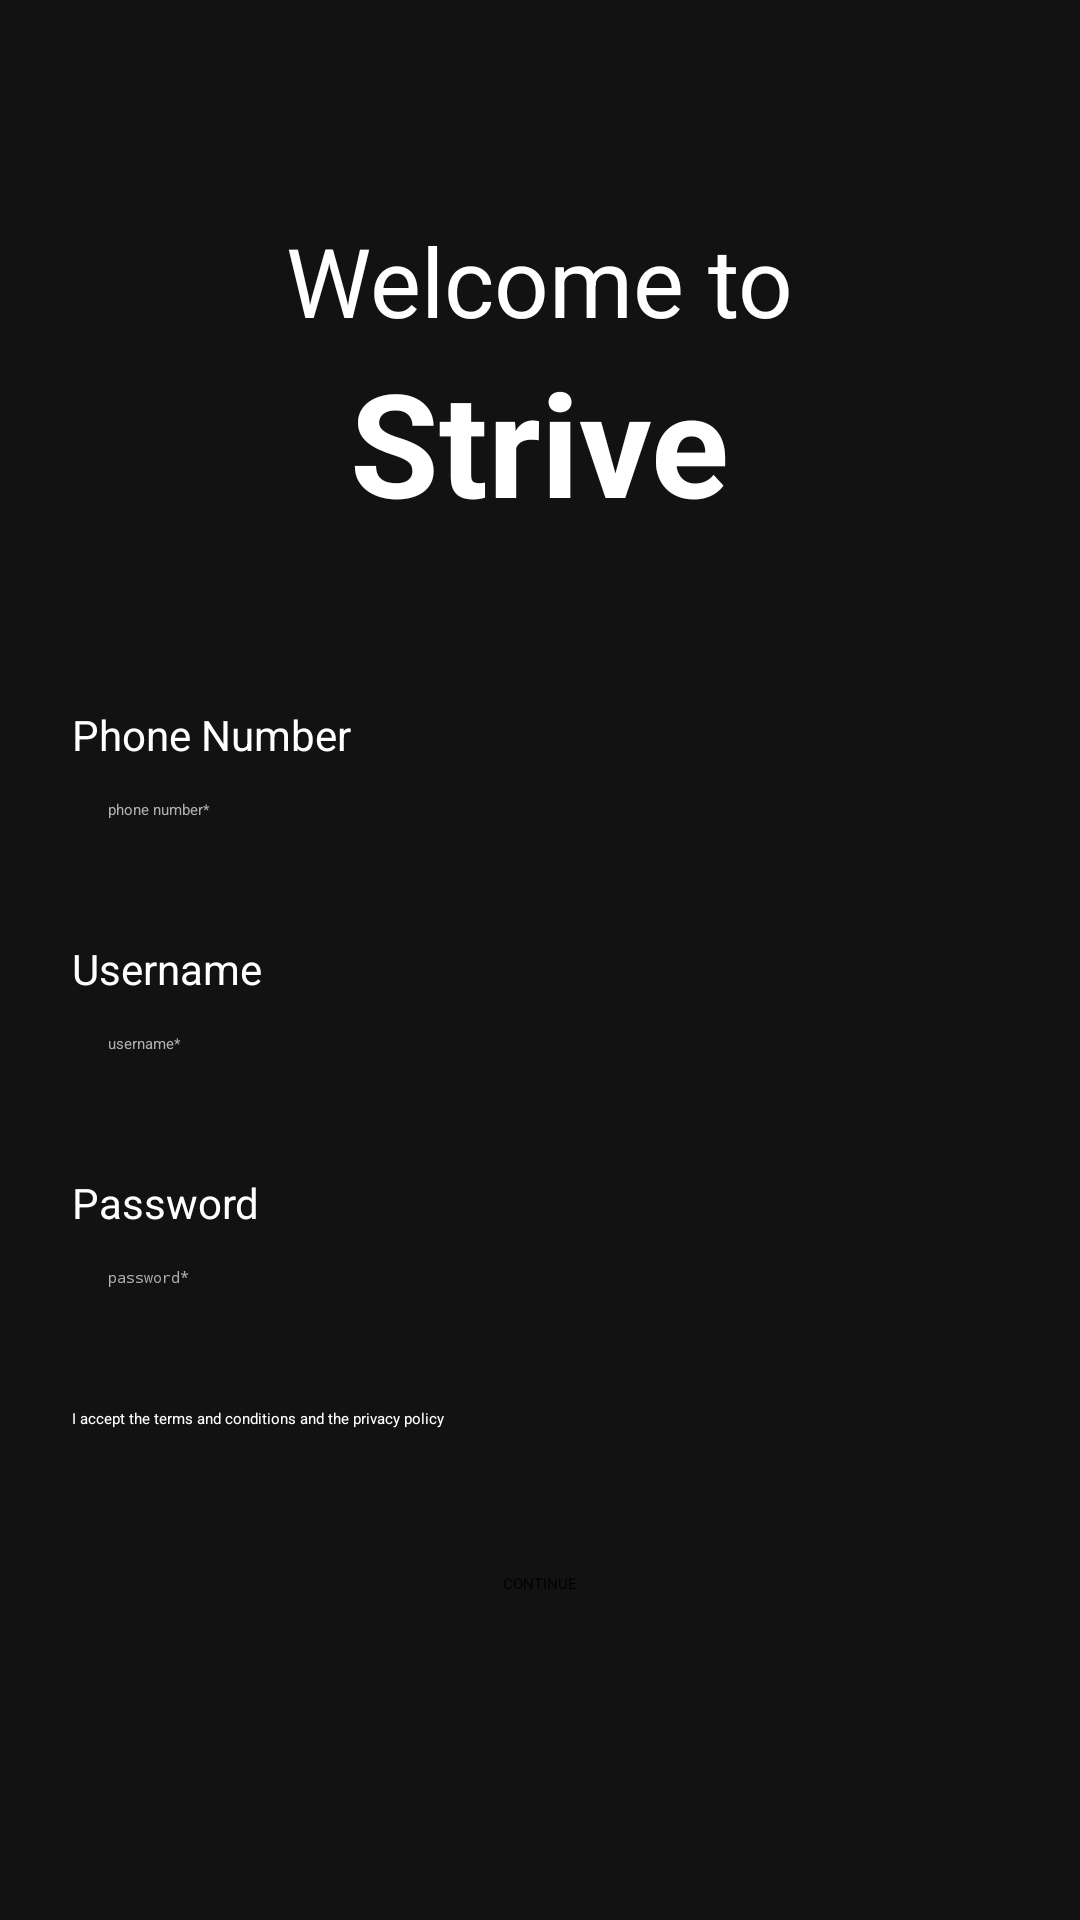

The Android layout XML behind this screen, and the referenced resources:
<!-- AndroidManifest.xml: application theme Theme.GymApp -->
<!-- res/layout/fragment_phone_signup.xml -->
<?xml version="1.0" encoding="utf-8"?>
<ScrollView xmlns:android="http://schemas.android.com/apk/res/android"
    android:layout_width="match_parent"
    android:layout_height="match_parent"
    android:padding="24dp"
    android:background="#121212">

    <LinearLayout
        android:layout_width="match_parent"
        android:layout_height="wrap_content"
        android:orientation="vertical">

        
        <TextView
            android:layout_width="wrap_content"
            android:layout_height="wrap_content"
            android:text="Welcome to"
            android:textSize="32sp"
            android:textColor="#FFFFFF"
            android:layout_gravity="center_horizontal"
            android:layout_marginTop="48dp" />

        <TextView
            android:id="@+id/striveTitle"
            android:layout_width="wrap_content"
            android:layout_height="wrap_content"
            android:text="Strive"
            android:textSize="48sp"
            android:textStyle="bold"
            android:textColor="#FFFFFF"
            android:layout_gravity="center_horizontal"
            android:layout_marginBottom="56dp" />

        
        <TextView
            android:layout_width="wrap_content"
            android:layout_height="wrap_content"
            android:text="Phone Number"
            android:textColor="#FFFFFF"
            android:textSize="14sp"/>

        <EditText
            android:id="@+id/phoneInput"
            android:layout_width="match_parent"
            android:layout_height="wrap_content"
            android:hint="phone number*"
            android:inputType="phone"
            android:textColor="#FFFFFF"
            android:textColorHint="#B0B0B0"
            android:backgroundTint="#888888"
            android:padding="12dp"
            android:layout_marginBottom="28dp"/>

        
        <TextView
            android:layout_width="wrap_content"
            android:layout_height="wrap_content"
            android:text="Username"
            android:textColor="#FFFFFF"
            android:textSize="14sp"/>

        <EditText
            android:id="@+id/usernameInput"
            android:layout_width="match_parent"
            android:layout_height="wrap_content"
            android:hint="username*"
            android:textColor="#FFFFFF"
            android:textColorHint="#B0B0B0"
            android:backgroundTint="#888888"
            android:padding="12dp"
            android:layout_marginBottom="28dp"/>

        
        <TextView
            android:layout_width="wrap_content"
            android:layout_height="wrap_content"
            android:text="Password"
            android:textColor="#FFFFFF"
            android:textSize="14sp"/>

        <EditText
            android:id="@+id/passwordInput"
            android:layout_width="match_parent"
            android:layout_height="wrap_content"
            android:hint="password*"
            android:inputType="textPassword"
            android:textColor="#FFFFFF"
            android:textColorHint="#B0B0B0"
            android:backgroundTint="#888888"
            android:padding="12dp"
            android:layout_marginBottom="28dp"/>

        
        <CheckBox
            android:id="@+id/termsCheckbox"
            android:layout_width="wrap_content"
            android:layout_height="wrap_content"
            android:text="I accept the terms and conditions and the privacy policy"
            android:textColor="#FFFFFF"
            android:layout_marginBottom="36dp" />

        
        <Button
            android:id="@+id/continueBtn"
            android:layout_width="wrap_content"
            android:layout_height="wrap_content"
            android:text="Continue"
            android:textAllCaps="true"
            android:textColor="#000000"
            android:backgroundTint="#FFD600"
            android:padding="12dp"
            android:layout_gravity="center" />
    </LinearLayout>
</ScrollView>
<!-- resources referenced by this layout -->
<resources>

</resources>
